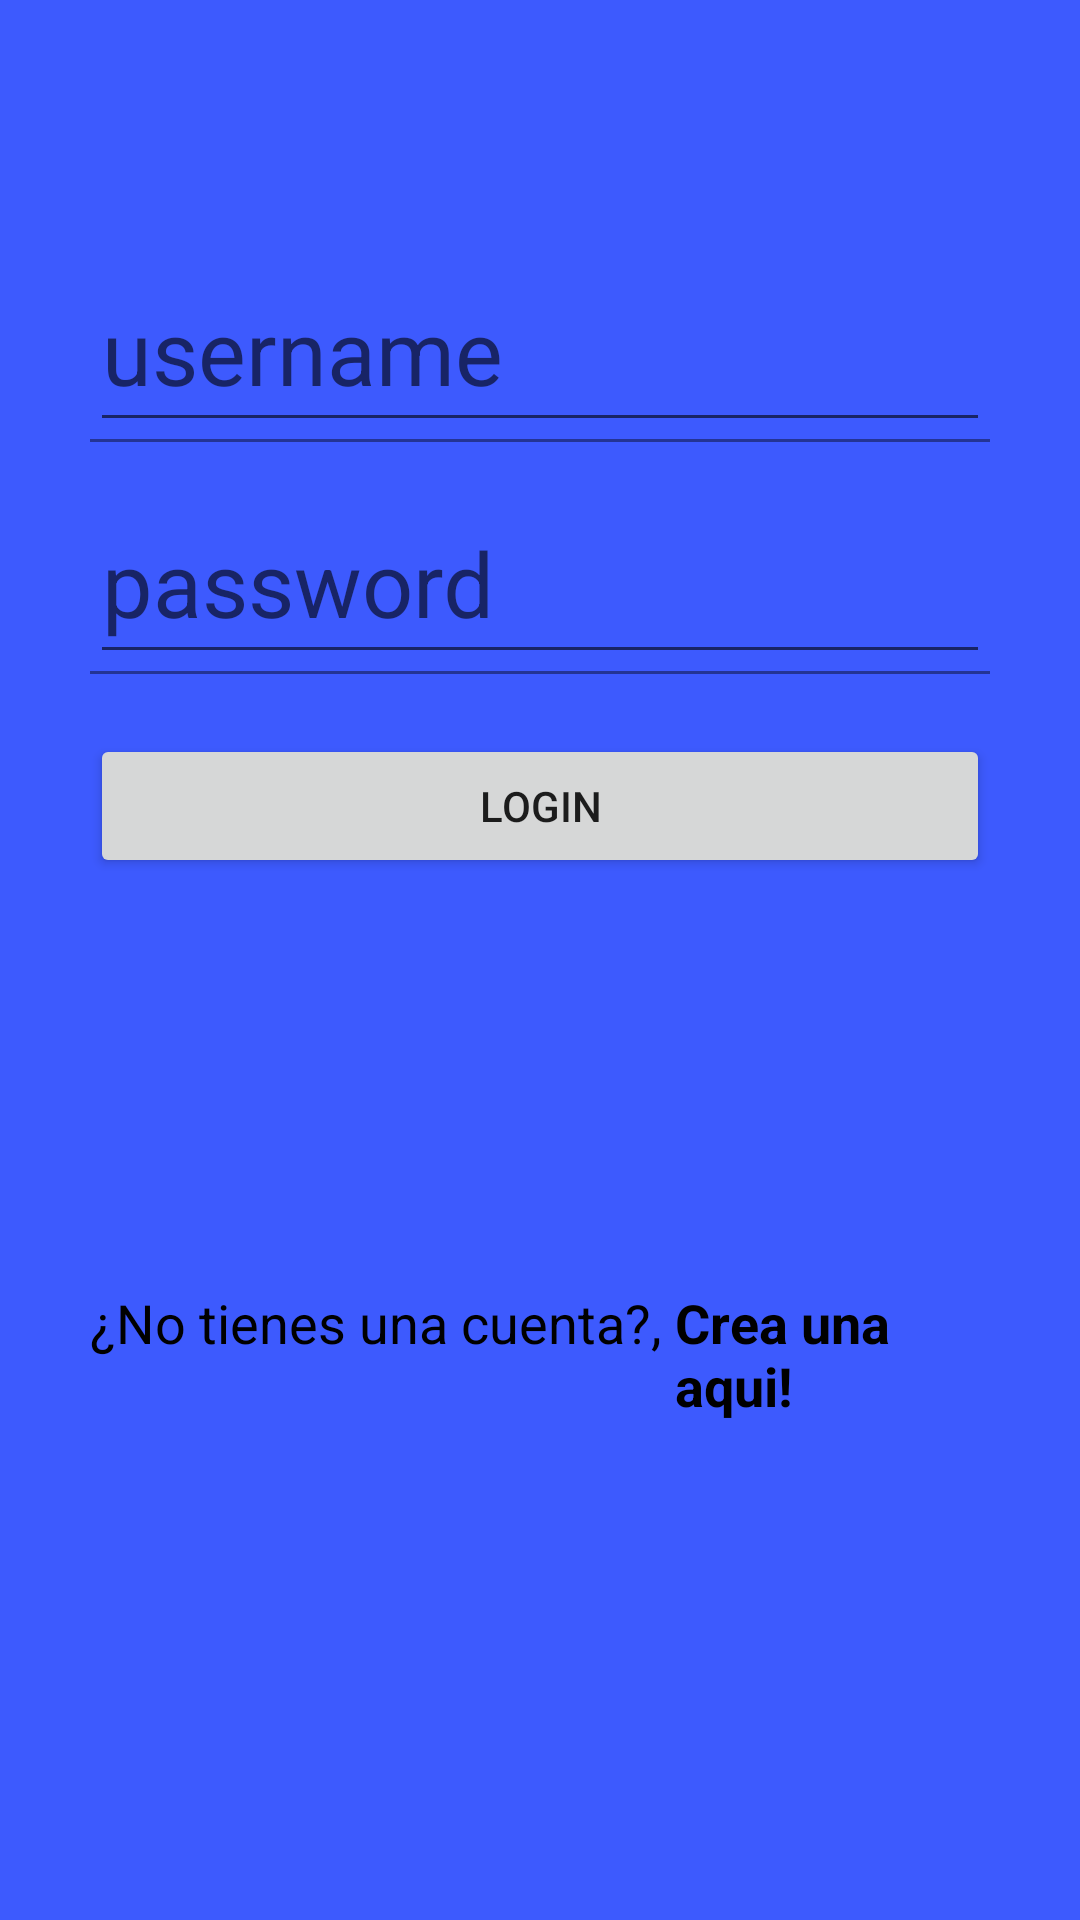

Here is an Android app screen rendered from its layout file. Give the layout XML and the strings, colors and styles it references.
<!-- AndroidManifest.xml: application theme Theme.Recovery -->
<!-- res/layout/activity_login2.xml -->
<?xml version="1.0" encoding="utf-8"?>
<androidx.coordinatorlayout.widget.CoordinatorLayout xmlns:android="http://schemas.android.com/apk/res/android"
    xmlns:app="http://schemas.android.com/apk/res-auto"
    xmlns:tools="http://schemas.android.com/tools"
    android:layout_width="match_parent"
    android:layout_height="match_parent"
    tools:context=".login">
    <LinearLayout
        android:layout_width="match_parent"
        android:layout_height="match_parent"
        android:orientation="vertical"
        android:background="@color/secondaryColor"
        android:weightSum="1"
        >
        <RelativeLayout
            android:layout_width="wrap_content"
            android:layout_height="wrap_content"
            android:gravity="center"
            android:layout_weight="0.6">
            <ImageView
                android:layout_width="wrap_content"
                android:layout_height="@dimen/ImageView_LayoutHeight"
                android:src="@drawable/infogram"
                >

            </ImageView>
        </RelativeLayout>
        <ScrollView
            android:layout_width="match_parent"
            android:layout_height="match_parent"
            android:layout_weight="0.4"

            android:fillViewport="true">


        <LinearLayout
            android:layout_width="match_parent"
            android:layout_height="match_parent"
            android:padding="@dimen/padding_create_account"
            android:orientation="vertical"
            >

            <com.google.android.material.textfield.TextInputLayout
                android:layout_width="match_parent"
                android:layout_height="wrap_content"
                android:theme="@style/EditTextWhite"
                >
                <com.google.android.material.textfield.TextInputEditText
                    android:layout_width="match_parent"
                    android:layout_height="match_parent"
                    android:inputType="text"
                    android:theme="@style/EditTextWhite"
                    android:textColor="@color/editText_black"
                    android:hint="@string/nombre_de_usuario">

                </com.google.android.material.textfield.TextInputEditText>
            </com.google.android.material.textfield.TextInputLayout>

            <com.google.android.material.textfield.TextInputLayout
                android:layout_width="match_parent"
                android:layout_height="wrap_content"
                android:theme="@style/EditTextWhite"
                android:layout_marginTop="@dimen/login_marginTop"
                >
                <com.google.android.material.textfield.TextInputEditText
                    android:layout_width="match_parent"
                    android:layout_height="match_parent"
                    android:inputType="textPassword"
                    android:theme="@style/EditTextWhite"
                    android:textColor="@color/editText_black"
                    android:hint="@string/contrase_a"


                    >

                </com.google.android.material.textfield.TextInputEditText>
            </com.google.android.material.textfield.TextInputLayout>
            <Button
                android:layout_width="match_parent"
                android:layout_height="wrap_content"
                android:text="@string/buttom_text"
                android:layout_marginTop="@dimen/login_marginTop"

                />
            <RelativeLayout
                android:layout_width="match_parent"
                android:layout_height="match_parent"
                android:gravity="center"
                android:background="@color/secondaryColor">
                <TextView
                    android:id="@+id/no_tienes_cuenta"
                    android:layout_width="wrap_content"
                    android:layout_height="wrap_content"
                    android:text="@string/no_tienes_una_cuenta"
                    android:textColor="@color/editText_black"
                    android:textSize="@dimen/textView_textSize"/>
                <TextView
                    android:layout_width="wrap_content"
                    android:layout_height="wrap_content"
                    android:text="@string/crea_una_aqui"
                    android:textColor="@color/editText_black"
                    android:textStyle="bold"
                    android:layout_toRightOf="@id/no_tienes_cuenta"
                    android:textSize="@dimen/textView_textSize"
                    android:onClick="goCreateAccount"/>
            </RelativeLayout>
        </LinearLayout>



        </ScrollView>
    </LinearLayout>


</androidx.coordinatorlayout.widget.CoordinatorLayout>
<!-- resources referenced by this layout -->
<resources>
  <color name="editText_black">#000000</color>
  <color name="secondaryColor">#3d5afe</color>
  <dimen name="ImageView_LayoutHeight">150dp</dimen>
  <dimen name="login_marginTop">20dp</dimen>
  <dimen name="padding_create_account">30dp</dimen>
  <dimen name="textView_textSize">18sp</dimen>
  <string name="buttom_text" translatable="false">LOGIN</string>
  <string name="contrase_a">password</string>
  <string name="crea_una_aqui">Crea una aqui!</string>
  <string name="no_tienes_una_cuenta">"¿No tienes una cuenta?, "</string>
  <string name="nombre_de_usuario">username</string>
  <style name="EditTextWhite" parent="Theme.AppCompat.Light">
          <item name="android:textSize">@dimen/editText_textSize</item>
  
          </style>
  <style name="Theme.Recovery" parent="Theme.MaterialComponents.DayNight.DarkActionBar">
          
          <item name="colorPrimary">@color/purple_500</item>
          <item name="colorPrimaryVariant">@color/purple_700</item>
          <item name="colorOnPrimary">@color/white</item>
          
          <item name="colorSecondary">@color/teal_200</item>
          <item name="colorSecondaryVariant">@color/teal_700</item>
          <item name="colorOnSecondary">@color/black</item>
          
          <item name="android:statusBarColor">?attr/colorPrimaryVariant</item>
          
      </style>
  <dimen name="editText_textSize">30sp</dimen>
  <color name="purple_500">#FF6200EE</color>
  <color name="purple_700">#FF3700B3</color>
  <color name="white">#ffffffff</color>
  <color name="teal_200">#FF03DAC5</color>
  <color name="teal_700">#FF018786</color>
  <color name="black">#FF000000</color>
</resources>
